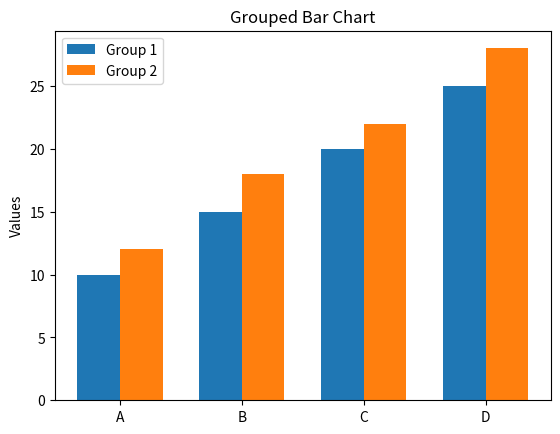

The matplotlib source for this figure:
# display bar graph for each region, with each country showing their primary and high school scores side-by-side
# display world bar graph that compares the regional averages

import numpy as np
import matplotlib.pyplot as plt

# ------------- FINE-TUNE THIS TO SPECIFIC DATA

labels = ['A', 'B', 'C', 'D']
values1 = [10, 15, 20, 25]
values2 = [12, 18, 22, 28]

x = np.arange(len(labels))  # the label locations
width = 0.35  # width of the bars

fig, ax = plt.subplots()
ax.bar(x - width/2, values1, width, label='Group 1')
ax.bar(x + width/2, values2, width, label='Group 2')

ax.set_xticks(x)
ax.set_xticklabels(labels)
ax.set_ylabel('Values')
ax.set_title('Grouped Bar Chart')
ax.legend()
plt.show()